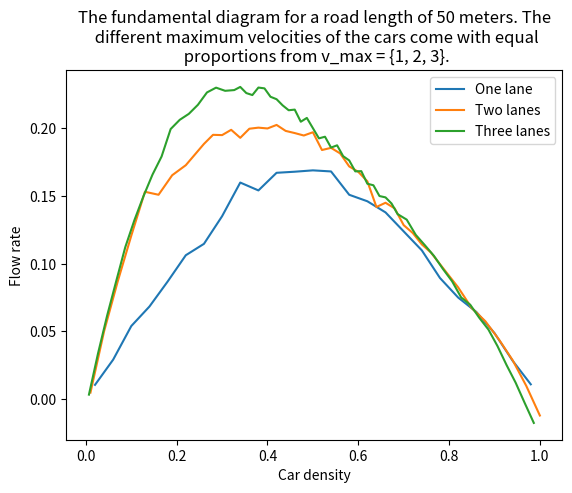
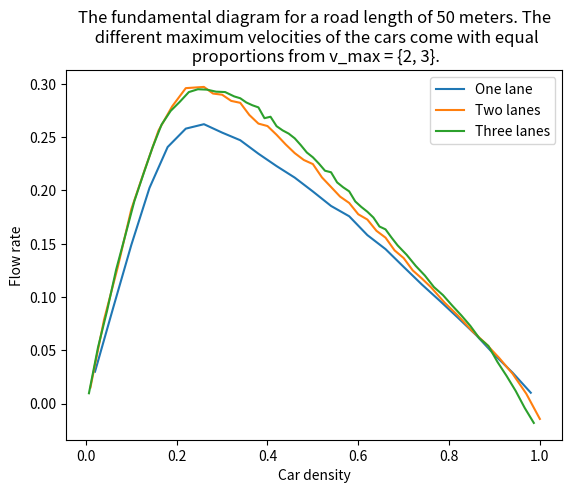
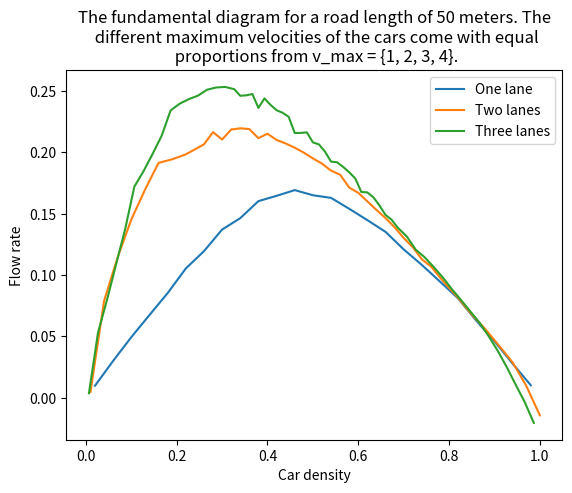
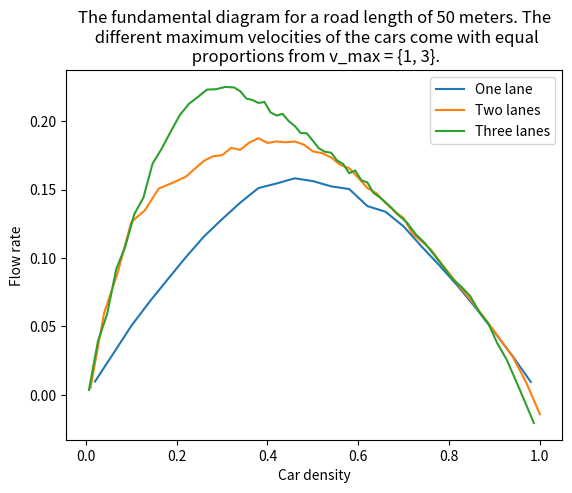
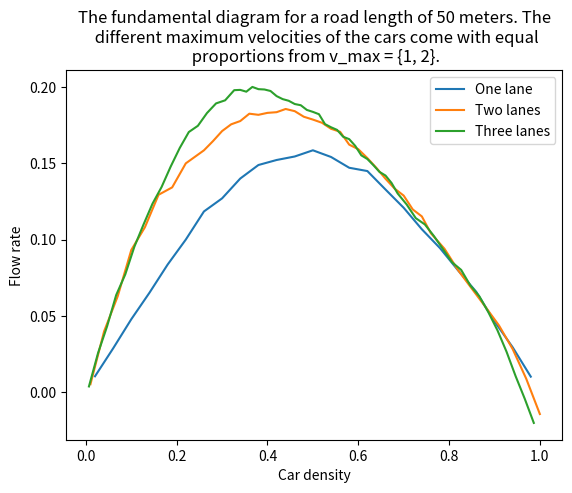

Reproduce these figures in Python, in order.
#!/usr/bin/env python3
# -*- coding: utf-8 -*-
"""
Created on Wed Dec 23 08:35:19 2020

@author: viggomoro
"""
# v_max = 2

# 1 lane
density2_1 = [0.02,
 0.06,
 0.1,
 0.14,
 0.18,
 0.22,
 0.26,
 0.3,
 0.34,
 0.38,
 0.42,
 0.46,
 0.5,
 0.54,
 0.58,
 0.62,
 0.66,
 0.7,
 0.74,
 0.78,
 0.82,
 0.86,
 0.9,
 0.94,
 0.98]
flow_rates2_1 = [0.03034,
 0.08932000000000002,
 0.14686000000000002,
 0.19922000000000006,
 0.23740000000000003,
 0.2548,
 0.25456,
 0.25042000000000003,
 0.24538000000000001,
 0.23654000000000003,
 0.22242,
 0.20962000000000003,
 0.20006000000000007,
 0.18702000000000005,
 0.17072000000000004,
 0.15590000000000004,
 0.14422000000000001,
 0.12468000000000003,
 0.11178000000000003,
 0.09544000000000002,
 0.08130000000000001,
 0.06382,
 0.04644,
 0.02902,
 0.009760000000000001]

# # 2 lanes
density2_2 = [0.02,
 0.08,
 0.14,
 0.2,
 0.26,
 0.32,
 0.38,
 0.44,
 0.52,
 0.56,
 0.6,
 0.64,
 0.68,
 0.72,
 0.76,
 0.8,
 0.84,
 0.88,
 0.92,
 0.96,
 1.0,
 1.04,
 1.08,
 1.12,
 1.16,
 1.2,
 1.24,
 1.28,
 1.32,
 1.36,
 1.4,
 1.44,
 1.48,
 1.52,
 1.58,
 1.64,
 1.7,
 1.76,
 1.82,
 1.88,
 1.94,
 2.0]
flow_rates2_2 = [0.029200000000000004,
 0.11852000000000003,
 0.20776000000000003,
 0.29548,
 0.38004000000000004,
 0.45412,
 0.5146400000000001,
 0.5526,
 0.569,
 0.56876,
 0.5606,
 0.56104,
 0.54332,
 0.53904,
 0.5234800000000001,
 0.5170799999999999,
 0.50092,
 0.48092,
 0.47072,
 0.45520000000000005,
 0.436,
 0.41624,
 0.3998,
 0.39012,
 0.37776,
 0.35728,
 0.33803999999999995,
 0.32327999999999996,
 0.3092,
 0.2862,
 0.2746799999999999,
 0.25780000000000003,
 0.23772000000000001,
 0.21552000000000004,
 0.19288000000000002,
 0.1672,
 0.13760000000000003,
 0.11240000000000001,
 0.08532000000000001,
 0.0582,
 0.01816,
 -0.02764]

# # 3_lanes
density2_3 = [0.02,
 0.08,
 0.14,
 0.2,
 0.26,
 0.32,
 0.38,
 0.44,
 0.5,
 0.56,
 0.62,
 0.68,
 0.74,
 0.8,
 0.86,
 0.92,
 0.98,
 1.02,
 1.06,
 1.1,
 1.14,
 1.18,
 1.22,
 1.26,
 1.3,
 1.34,
 1.38,
 1.42,
 1.46,
 1.5,
 1.54,
 1.58,
 1.62,
 1.66,
 1.7,
 1.74,
 1.78,
 1.82,
 1.86,
 1.9,
 1.94,
 1.98,
 2.02,
 2.06,
 2.12,
 2.18,
 2.24,
 2.3,
 2.36,
 2.42,
 2.48,
 2.54,
 2.6,
 2.66,
 2.72,
 2.78,
 2.84,
 2.9,
 2.96]
flow_rates2_3 = [0.02992,
 0.11984,
 0.20928000000000002,
 0.29424,
 0.37504,
 0.45568000000000003,
 0.5284000000000001,
 0.5875199999999999,
 0.6423999999999999,
 0.6855999999999999,
 0.72728,
 0.74552,
 0.7803199999999999,
 0.79784,
 0.7943199999999999,
 0.81232,
 0.8133600000000001,
 0.8161600000000001,
 0.8172,
 0.81248,
 0.8001600000000001,
 0.79376,
 0.78376,
 0.7664,
 0.7507999999999999,
 0.7448,
 0.728,
 0.7223200000000001,
 0.70216,
 0.6904,
 0.6722400000000001,
 0.6492,
 0.6249600000000001,
 0.6250399999999999,
 0.60024,
 0.59568,
 0.5652,
 0.56112,
 0.5344800000000001,
 0.5141600000000001,
 0.49624,
 0.48288,
 0.45824000000000004,
 0.44288,
 0.416,
 0.38776,
 0.35559999999999997,
 0.33080000000000004,
 0.30704000000000004,
 0.28016,
 0.246,
 0.21512,
 0.18912,
 0.15168,
 0.12312,
 0.08304,
 0.033519999999999994,
 -0.013920000000000002,
 -0.062400000000000004]

# print(len(density_1) == len(flow_rates_1))
# ============================================================================
# v_max enligt [1,2,3]

# 1 lane
density123_1 = [0.02,
 0.06,
 0.1,
 0.14,
 0.18,
 0.22,
 0.26,
 0.3,
 0.34,
 0.38,
 0.42,
 0.46,
 0.5,
 0.54,
 0.58,
 0.62,
 0.66,
 0.7,
 0.74,
 0.78,
 0.82,
 0.86,
 0.9,
 0.94,
 0.98]
flow_rates123_1 = [0.0106,
 0.029200000000000004,
 0.053999999999999986,
 0.06839999999999997,
 0.0868,
 0.10619999999999999,
 0.11460000000000001,
 0.135,
 0.15980000000000003,
 0.154,
 0.16699999999999998,
 0.16779999999999998,
 0.16879999999999992,
 0.168,
 0.1508,
 0.146,
 0.13779999999999998,
 0.12380000000000002,
 0.10980000000000002,
 0.08940000000000001,
 0.075,
 0.0644,
 0.04879999999999999,
 0.028399999999999998,
 0.011000000000000001]


# 2 lanes
density123_2 = [0.02,
 0.08,
 0.14,
 0.2,
 0.26,
 0.32,
 0.38,
 0.44,
 0.52,
 0.56,
 0.6,
 0.64,
 0.68,
 0.72,
 0.76,
 0.8,
 0.84,
 0.88,
 0.92,
 0.96,
 1.0,
 1.04,
 1.08,
 1.12,
 1.16,
 1.2,
 1.24,
 1.28,
 1.32,
 1.36,
 1.4,
 1.44,
 1.48,
 1.52,
 1.58,
 1.64,
 1.7,
 1.76,
 1.82,
 1.88,
 1.94,
 2.0]
flow_rates123_2 = [0.009800000000000001,
 0.10019999999999998,
 0.1736,
 0.24140000000000003,
 0.30599999999999994,
 0.3016,
 0.33039999999999997,
 0.3452,
 0.3766,
 0.39000000000000007,
 0.3896,
 0.39740000000000003,
 0.3856,
 0.39899999999999997,
 0.40060000000000007,
 0.3994,
 0.4046,
 0.39580000000000004,
 0.39260000000000006,
 0.389,
 0.39379999999999993,
 0.3675999999999999,
 0.37079999999999996,
 0.36260000000000003,
 0.34340000000000004,
 0.3353999999999999,
 0.3214,
 0.28359999999999996,
 0.28980000000000006,
 0.2816,
 0.25680000000000003,
 0.24520000000000006,
 0.22840000000000008,
 0.21640000000000004,
 0.1906,
 0.165,
 0.13440000000000002,
 0.11500000000000003,
 0.088,
 0.057600000000000005,
 0.019799999999999998,
 -0.024000000000000004]

# 3_lanes
density123_3 = [0.02,
 0.08,
 0.14,
 0.2,
 0.26,
 0.32,
 0.38,
 0.44,
 0.5,
 0.56,
 0.62,
 0.68,
 0.74,
 0.8,
 0.86,
 0.92,
 0.98,
 1.02,
 1.06,
 1.1,
 1.14,
 1.18,
 1.22,
 1.26,
 1.3,
 1.34,
 1.38,
 1.42,
 1.46,
 1.5,
 1.54,
 1.58,
 1.62,
 1.66,
 1.7,
 1.74,
 1.78,
 1.82,
 1.86,
 1.9,
 1.94,
 1.98,
 2.02,
 2.06,
 2.12,
 2.18,
 2.24,
 2.3,
 2.36,
 2.42,
 2.48,
 2.54,
 2.6,
 2.66,
 2.72,
 2.78,
 2.84,
 2.9,
 2.96]
flow_rates123_3 = [0.0102,
 0.10139999999999999,
 0.18479999999999996,
 0.26099999999999995,
 0.3363999999999999,
 0.39580000000000004,
 0.44900000000000007,
 0.49699999999999994,
 0.5369999999999999,
 0.5977999999999999,
 0.6182,
 0.6314000000000001,
 0.6514,
 0.6787999999999998,
 0.6894,
 0.6824000000000001,
 0.6839999999999999,
 0.6909999999999998,
 0.6774,
 0.6730000000000002,
 0.6896000000000001,
 0.6878000000000002,
 0.6692,
 0.6638000000000001,
 0.6502,
 0.6394000000000001,
 0.6408,
 0.6140000000000001,
 0.6224,
 0.5998,
 0.5771999999999999,
 0.5808,
 0.5568,
 0.5618,
 0.5378000000000001,
 0.5284,
 0.5042,
 0.5046,
 0.4768,
 0.4734,
 0.4496,
 0.44659999999999994,
 0.43300000000000005,
 0.4096,
 0.39740000000000003,
 0.3636,
 0.34080000000000005,
 0.3171999999999999,
 0.28800000000000003,
 0.26099999999999995,
 0.22519999999999998,
 0.209,
 0.18,
 0.1542,
 0.11760000000000001,
 0.0756,
 0.0366,
 -0.008400000000000001,
 -0.0524]

# ============================================================================
# v_max enligt [2,3]

# 1 lane
density23_1 = [0.02,
 0.06,
 0.1,
 0.14,
 0.18,
 0.22,
 0.26,
 0.3,
 0.34,
 0.38,
 0.42,
 0.46,
 0.5,
 0.54,
 0.58,
 0.62,
 0.66,
 0.7,
 0.74,
 0.78,
 0.82,
 0.86,
 0.9,
 0.94,
 0.98]
flow_rates23_1= [0.0299,
 0.08974000000000001,
 0.14876,
 0.20224000000000006,
 0.24058000000000004,
 0.25786000000000003,
 0.26202,
 0.25414000000000003,
 0.24698,
 0.23434000000000002,
 0.22272000000000003,
 0.21192000000000005,
 0.19890000000000002,
 0.18534000000000003,
 0.17566000000000004,
 0.15800000000000003,
 0.14486000000000002,
 0.12816000000000002,
 0.11170000000000002,
 0.09620000000000002,
 0.08028,
 0.06403999999999999,
 0.04572,
 0.02894,
 0.01014]

# 2 lanes
density23_2 = [0.02,
 0.08,
 0.14,
 0.2,
 0.26,
 0.32,
 0.38,
 0.44,
 0.52,
 0.56,
 0.6,
 0.64,
 0.68,
 0.72,
 0.76,
 0.8,
 0.84,
 0.88,
 0.92,
 0.96,
 1.0,
 1.04,
 1.08,
 1.12,
 1.16,
 1.2,
 1.24,
 1.28,
 1.32,
 1.36,
 1.4,
 1.44,
 1.48,
 1.52,
 1.58,
 1.64,
 1.7,
 1.76,
 1.82,
 1.88,
 1.94,
 2.0]
flow_rates23_2= [0.030359999999999998,
 0.15760000000000002,
 0.25544000000000006,
 0.36456,
 0.43972,
 0.5123600000000001,
 0.55748,
 0.59168,
 0.59396,
 0.5815200000000001,
 0.57936,
 0.56776,
 0.5641199999999998,
 0.54132,
 0.5251600000000001,
 0.5205599999999999,
 0.5042000000000001,
 0.48612,
 0.46980000000000005,
 0.45691999999999994,
 0.4492,
 0.42416,
 0.40624,
 0.38815999999999995,
 0.37627999999999995,
 0.35508,
 0.3452,
 0.32408,
 0.31124,
 0.28732,
 0.27288,
 0.24976000000000004,
 0.23464000000000004,
 0.21832000000000004,
 0.18944000000000005,
 0.16468,
 0.13692000000000001,
 0.11320000000000002,
 0.08592,
 0.05588,
 0.018560000000000004,
 -0.02884]

# 3_lanes
density23_3 = [0.02,
 0.08,
 0.14,
 0.2,
 0.26,
 0.32,
 0.38,
 0.44,
 0.5,
 0.56,
 0.62,
 0.68,
 0.74,
 0.8,
 0.86,
 0.92,
 0.98,
 1.02,
 1.06,
 1.1,
 1.14,
 1.18,
 1.22,
 1.26,
 1.3,
 1.34,
 1.38,
 1.42,
 1.46,
 1.5,
 1.54,
 1.58,
 1.62,
 1.66,
 1.7,
 1.74,
 1.78,
 1.82,
 1.86,
 1.9,
 1.94,
 1.98,
 2.02,
 2.06,
 2.12,
 2.18,
 2.24,
 2.3,
 2.36,
 2.42,
 2.48,
 2.54,
 2.6,
 2.66,
 2.72,
 2.78,
 2.84,
 2.9,
 2.96]
flow_rates23_3 = [0.02896,
 0.15824000000000002,
 0.2616800000000001,
 0.37727999999999995,
 0.47280000000000005,
 0.56952,
 0.64584,
 0.72032,
 0.78496,
 0.82344,
 0.84888,
 0.8764000000000001,
 0.8844000000000001,
 0.88328,
 0.8775999999999999,
 0.87648,
 0.86424,
 0.8590399999999999,
 0.8472000000000001,
 0.83936,
 0.83336,
 0.80296,
 0.80704,
 0.7804800000000001,
 0.7686400000000001,
 0.7596,
 0.74632,
 0.7272000000000001,
 0.7063999999999999,
 0.6928799999999999,
 0.67504,
 0.6551199999999999,
 0.6507999999999999,
 0.62232,
 0.60856,
 0.59704,
 0.56872,
 0.5532,
 0.53976,
 0.52344,
 0.49816000000000005,
 0.49016,
 0.46688,
 0.44504000000000005,
 0.4184,
 0.38720000000000004,
 0.36024,
 0.32776,
 0.30504,
 0.27608000000000005,
 0.24856000000000003,
 0.21888000000000005,
 0.18392000000000003,
 0.16208,
 0.11696000000000001,
 0.07784,
 0.03576000000000001,
 -0.012320000000000001,
 -0.05448]

# ============================================================================
# v_max enligt [3,4]

# 1 lane
density34_1 = [0.02,
 0.06,
 0.1,
 0.14,
 0.18,
 0.22,
 0.26,
 0.3,
 0.34,
 0.38,
 0.42,
 0.46,
 0.5,
 0.54,
 0.58,
 0.62,
 0.66,
 0.7,
 0.74,
 0.78,
 0.82,
 0.86,
 0.9,
 0.94,
 0.98]
flow_rates34_1 = [0.04978000000000002,
 0.1486,
 0.24600000000000002,
 0.31827999999999995,
 0.30551999999999996,
 0.2874,
 0.28176,
 0.26730000000000004,
 0.25452,
 0.24228000000000002,
 0.22962,
 0.21400000000000002,
 0.20314000000000004,
 0.18640000000000004,
 0.17126000000000002,
 0.15788000000000002,
 0.14376,
 0.12714,
 0.11134000000000004,
 0.09672000000000003,
 0.08078000000000002,
 0.06396,
 0.04658,
 0.028839999999999998,
 0.00934] 

# 2 lanes
density34_2 = [0.02,
 0.08,
 0.14,
 0.2,
 0.26,
 0.32,
 0.38,
 0.44,
 0.52,
 0.56,
 0.6,
 0.64,
 0.68,
 0.72,
 0.76,
 0.8,
 0.84,
 0.88,
 0.92,
 0.96,
 1.0,
 1.04,
 1.08,
 1.12,
 1.16,
 1.2,
 1.24,
 1.28,
 1.32,
 1.36,
 1.4,
 1.44,
 1.48,
 1.52,
 1.58,
 1.64,
 1.7,
 1.76,
 1.82,
 1.88,
 1.94,
 2.0]
flow_rates34_2 = [0.05052000000000001,
 0.23788000000000004,
 0.38771999999999995,
 0.54028,
 0.64984,
 0.70652,
 0.6786,
 0.6496000000000001,
 0.6238799999999999,
 0.6130800000000001,
 0.59808,
 0.59488,
 0.57248,
 0.5598,
 0.54668,
 0.5248400000000001,
 0.51424,
 0.49839999999999995,
 0.47975999999999996,
 0.46464,
 0.43912,
 0.4312,
 0.41184000000000004,
 0.394,
 0.37708,
 0.36468,
 0.34892,
 0.32744,
 0.30548,
 0.29396,
 0.27344,
 0.25568,
 0.23736000000000002,
 0.22124000000000002,
 0.19508,
 0.16824,
 0.13948000000000002,
 0.11292000000000002,
 0.08316000000000001,
 0.056040000000000006,
 0.01856,
 -0.02896]

# 3_lanes
density34_3 = [0.02,
 0.08,
 0.14,
 0.2,
 0.26,
 0.32,
 0.38,
 0.44,
 0.5,
 0.56,
 0.62,
 0.68,
 0.74,
 0.8,
 0.86,
 0.92,
 0.98,
 1.02,
 1.06,
 1.1,
 1.14,
 1.18,
 1.22,
 1.26,
 1.3,
 1.34,
 1.38,
 1.42,
 1.46,
 1.5,
 1.54,
 1.58,
 1.62,
 1.66,
 1.7,
 1.74,
 1.78,
 1.82,
 1.86,
 1.9,
 1.94,
 1.98,
 2.02,
 2.06,
 2.12,
 2.18,
 2.24,
 2.3,
 2.36,
 2.42,
 2.48,
 2.54,
 2.6,
 2.66,
 2.72,
 2.78,
 2.84,
 2.9,
 2.96]
flow_rates34_3 = [0.04968000000000001,
 0.23808000000000004,
 0.39776,
 0.5724,
 0.7189599999999999,
 0.8491200000000001,
 0.93704,
 0.99952,
 1.0211999999999999,
 1.03056,
 1.03904,
 1.01792,
 1.0084000000000002,
 0.9725600000000001,
 0.9656000000000001,
 0.9454400000000001,
 0.9133600000000001,
 0.91128,
 0.88576,
 0.8825600000000001,
 0.85688,
 0.84784,
 0.8277599999999999,
 0.8064000000000001,
 0.7982400000000001,
 0.77704,
 0.75336,
 0.74448,
 0.71832,
 0.7096800000000001,
 0.6926400000000001,
 0.67104,
 0.6481600000000001,
 0.63544,
 0.6055999999999999,
 0.5936,
 0.5836800000000001,
 0.56456,
 0.53872,
 0.5216000000000001,
 0.5068,
 0.48232,
 0.45368,
 0.44544,
 0.41903999999999997,
 0.38927999999999996,
 0.36367999999999995,
 0.32615999999999995,
 0.30168,
 0.2752,
 0.24616,
 0.21824000000000002,
 0.19048,
 0.15344,
 0.12264000000000001,
 0.08408000000000002,
 0.03688,
 -0.009120000000000001,
 -0.0628]

# ============================================================================
# v_max enligt [1,2,3,4]

# 1 lane
density1234_1 = [0.02,
 0.06,
 0.1,
 0.14,
 0.18,
 0.22,
 0.26,
 0.3,
 0.34,
 0.38,
 0.42,
 0.46,
 0.5,
 0.54,
 0.58,
 0.62,
 0.66,
 0.7,
 0.74,
 0.78,
 0.82,
 0.86,
 0.9,
 0.94,
 0.98]
flow_rates1234_1= [0.009720000000000001,
 0.03,
 0.04934,
 0.06738,
 0.08524000000000001,
 0.10532000000000002,
 0.11942000000000001,
 0.13708000000000004,
 0.14638,
 0.16026000000000004,
 0.16458000000000003,
 0.16926000000000005,
 0.16506000000000004,
 0.16292000000000004,
 0.15402000000000002,
 0.14476,
 0.13520000000000001,
 0.12090000000000004,
 0.10822000000000002,
 0.09464000000000002,
 0.08088000000000001,
 0.06274,
 0.046,
 0.027700000000000002,
 0.010100000000000001]

# 2 lanes
density1234_2 = [0.02,
 0.08,
 0.14,
 0.2,
 0.26,
 0.32,
 0.38,
 0.44,
 0.52,
 0.56,
 0.6,
 0.64,
 0.68,
 0.72,
 0.76,
 0.8,
 0.84,
 0.88,
 0.92,
 0.96,
 1.0,
 1.04,
 1.08,
 1.12,
 1.16,
 1.2,
 1.24,
 1.28,
 1.32,
 1.36,
 1.4,
 1.44,
 1.48,
 1.52,
 1.58,
 1.64,
 1.7,
 1.76,
 1.82,
 1.88,
 1.94,
 2.0]
flow_rates1234_2 = [0.009120000000000001,
 0.15768000000000004,
 0.22912000000000005,
 0.29056,
 0.33892,
 0.38284,
 0.38876,
 0.39676,
 0.41312,
 0.43308,
 0.42096000000000006,
 0.43736,
 0.43932,
 0.43804000000000004,
 0.42324,
 0.43048000000000003,
 0.4204,
 0.41456,
 0.40768,
 0.3996,
 0.39024000000000003,
 0.38176,
 0.37028000000000005,
 0.36372000000000004,
 0.34264,
 0.33404,
 0.32012,
 0.30616000000000004,
 0.29288,
 0.27792,
 0.26044000000000006,
 0.24536000000000002,
 0.22572,
 0.21408000000000005,
 0.18736000000000003,
 0.1628,
 0.13552,
 0.11160000000000002,
 0.08484,
 0.05740000000000001,
 0.01932,
 -0.02892]

# 3_lanes
density1234_3 = [0.02,
 0.08,
 0.14,
 0.2,
 0.26,
 0.32,
 0.38,
 0.44,
 0.5,
 0.56,
 0.62,
 0.68,
 0.74,
 0.8,
 0.86,
 0.92,
 0.98,
 1.02,
 1.06,
 1.1,
 1.14,
 1.18,
 1.22,
 1.26,
 1.3,
 1.34,
 1.38,
 1.42,
 1.46,
 1.5,
 1.54,
 1.58,
 1.62,
 1.66,
 1.7,
 1.74,
 1.78,
 1.82,
 1.86,
 1.9,
 1.94,
 1.98,
 2.02,
 2.06,
 2.12,
 2.18,
 2.24,
 2.3,
 2.36,
 2.42,
 2.48,
 2.54,
 2.6,
 2.66,
 2.72,
 2.78,
 2.84,
 2.9,
 2.96]
flow_rates1234_3 = [0.01064,
 0.15928,
 0.24,
 0.32712,
 0.41328,
 0.51624,
 0.55352,
 0.59576,
 0.6403199999999999,
 0.7028799999999998,
 0.7192799999999999,
 0.7303200000000001,
 0.7387999999999999,
 0.75328,
 0.7587999999999999,
 0.76024,
 0.7547200000000001,
 0.7385600000000002,
 0.73968,
 0.74288,
 0.70896,
 0.73224,
 0.71624,
 0.70328,
 0.69696,
 0.68712,
 0.64752,
 0.64768,
 0.64904,
 0.62448,
 0.6196,
 0.6019200000000001,
 0.57744,
 0.57592,
 0.56448,
 0.5513599999999999,
 0.5364,
 0.50328,
 0.5021599999999999,
 0.49007999999999996,
 0.47008,
 0.44695999999999997,
 0.43544,
 0.41624,
 0.39464,
 0.36184,
 0.34296,
 0.31888,
 0.29344,
 0.26464,
 0.23848000000000003,
 0.21096000000000004,
 0.184,
 0.15128000000000003,
 0.11568,
 0.07544,
 0.03184,
 -0.010960000000000001,
 -0.06192]

# ============================================================================
# v_max = {1,3}

density13_1 = [0.02,
 0.06,
 0.1,
 0.14,
 0.18,
 0.22,
 0.26,
 0.3,
 0.34,
 0.38,
 0.42,
 0.46,
 0.5,
 0.54,
 0.58,
 0.62,
 0.66,
 0.7,
 0.74,
 0.78,
 0.82,
 0.86,
 0.9,
 0.94,
 0.98]
flow_rates13_1 = [0.00962,
 0.029880000000000004,
 0.050300000000000004,
 0.06786,
 0.08428000000000001,
 0.10048000000000001,
 0.11568,
 0.12834000000000004,
 0.14044000000000004,
 0.1511,
 0.15446000000000004,
 0.15824000000000002,
 0.1562,
 0.15238,
 0.15038,
 0.13794,
 0.13378000000000004,
 0.12298000000000002,
 0.10816,
 0.09408000000000001,
 0.07916000000000002,
 0.06292,
 0.045720000000000004,
 0.028160000000000004,
 0.00932]

density13_2 = [0.02,
 0.08,
 0.14,
 0.2,
 0.26,
 0.32,
 0.38,
 0.44,
 0.52,
 0.56,
 0.6,
 0.64,
 0.68,
 0.72,
 0.76,
 0.8,
 0.84,
 0.88,
 0.92,
 0.96,
 1.0,
 1.04,
 1.08,
 1.12,
 1.16,
 1.2,
 1.24,
 1.28,
 1.32,
 1.36,
 1.4,
 1.44,
 1.48,
 1.52,
 1.58,
 1.64,
 1.7,
 1.76,
 1.82,
 1.88,
 1.94,
 2.0]
flow_rates13_2 = [0.009600000000000001,
 0.11928000000000002,
 0.1784,
 0.25256,
 0.26968000000000003,
 0.30124,
 0.30968,
 0.31876,
 0.34204,
 0.34868,
 0.35028,
 0.36103999999999997,
 0.35812,
 0.36876,
 0.37516,
 0.36828000000000005,
 0.37039999999999995,
 0.36916,
 0.37039999999999995,
 0.36572000000000005,
 0.35588,
 0.35336,
 0.34704,
 0.33624,
 0.33132,
 0.31724,
 0.30228,
 0.29464,
 0.28048,
 0.26827999999999996,
 0.25820000000000004,
 0.23508000000000004,
 0.22404000000000002,
 0.21216000000000002,
 0.18604,
 0.16096000000000002,
 0.13636,
 0.11028,
 0.08331999999999999,
 0.055600000000000004,
 0.01764,
 -0.0286]

density13_3 = [0.02,
 0.08,
 0.14,
 0.2,
 0.26,
 0.32,
 0.38,
 0.44,
 0.5,
 0.56,
 0.62,
 0.68,
 0.74,
 0.8,
 0.86,
 0.92,
 0.98,
 1.02,
 1.06,
 1.1,
 1.14,
 1.18,
 1.22,
 1.26,
 1.3,
 1.34,
 1.38,
 1.42,
 1.46,
 1.5,
 1.54,
 1.58,
 1.62,
 1.66,
 1.7,
 1.74,
 1.78,
 1.82,
 1.86,
 1.9,
 1.94,
 1.98,
 2.02,
 2.06,
 2.12,
 2.18,
 2.24,
 2.3,
 2.36,
 2.42,
 2.48,
 2.54,
 2.6,
 2.66,
 2.72,
 2.78,
 2.84,
 2.9,
 2.96]
flow_rates13_3 = [0.01024,
 0.11792000000000001,
 0.17672,
 0.27504,
 0.32488,
 0.39624000000000004,
 0.43232,
 0.5064000000000001,
 0.53944,
 0.57696,
 0.6132799999999999,
 0.63792,
 0.6532,
 0.66936,
 0.6702400000000001,
 0.67528,
 0.674,
 0.66584,
 0.64976,
 0.6465599999999999,
 0.64008,
 0.64224,
 0.6192799999999999,
 0.61264,
 0.61616,
 0.6003999999999999,
 0.5896800000000001,
 0.5739200000000001,
 0.5736,
 0.55704,
 0.5403199999999999,
 0.5328800000000001,
 0.53096,
 0.51376,
 0.50624,
 0.48591999999999996,
 0.49184000000000005,
 0.47048,
 0.4656,
 0.4428000000000001,
 0.43351999999999996,
 0.42192,
 0.40975999999999996,
 0.39544,
 0.37824,
 0.35184000000000004,
 0.33256,
 0.30712,
 0.28128,
 0.2548,
 0.23728000000000002,
 0.21592000000000003,
 0.18144000000000002,
 0.15552,
 0.11168,
 0.07736,
 0.03184,
 -0.01472,
 -0.062079999999999996]

# ============================================================================
# v_max = {1,4}
density14_1 = [0.02,
 0.06,
 0.1,
 0.14,
 0.18,
 0.22,
 0.26,
 0.3,
 0.34,
 0.38,
 0.42,
 0.46,
 0.5,
 0.54,
 0.58,
 0.62,
 0.66,
 0.7,
 0.74,
 0.78,
 0.82,
 0.86,
 0.9,
 0.94,
 0.98]
flow_rates14_1 = [0.009540000000000002,
 0.03008,
 0.04896000000000001,
 0.06631999999999999,
 0.08426000000000002,
 0.10020000000000001,
 0.11540000000000002,
 0.12766000000000002,
 0.14028000000000002,
 0.14812,
 0.15348,
 0.1555,
 0.15562,
 0.15318,
 0.14812,
 0.1408,
 0.13348000000000002,
 0.12080000000000003,
 0.11040000000000004,
 0.09350000000000003,
 0.0786,
 0.06414,
 0.046180000000000006,
 0.028980000000000002,
 0.009879999999999998]

density14_2 = [0.02,
 0.04,
 0.06,
 0.08,
 0.1,
 0.12,
 0.14,
 0.16,
 0.18,
 0.2,
 0.22,
 0.24,
 0.26,
 0.28,
 0.3,
 0.32,
 0.34,
 0.36,
 0.38,
 0.4,
 0.42,
 0.44,
 0.46,
 0.48,
 0.52,
 0.56,
 0.6,
 0.64,
 0.68,
 0.72,
 0.76,
 0.8,
 0.84,
 0.88,
 0.92,
 0.96,
 1.0,
 1.04,
 1.08,
 1.12,
 1.16,
 1.2,
 1.24,
 1.28,
 1.32,
 1.36,
 1.4,
 1.44,
 1.48,
 1.52,
 1.56,
 1.6,
 1.64,
 1.68,
 1.72,
 1.76,
 1.8,
 1.84,
 1.88,
 1.92,
 1.96,
 2.0]
flow_rates14_2 = [0.009946666666666668,
 0.0808,
 0.08970666666666667,
 0.15546666666666667,
 0.16357333333333332,
 0.22402666666666668,
 0.21882666666666667,
 0.27525333333333335,
 0.2613066666666667,
 0.30810666666666664,
 0.28589333333333333,
 0.3072266666666667,
 0.2968533333333333,
 0.31832,
 0.3036,
 0.32394666666666666,
 0.30805333333333335,
 0.32616,
 0.31495999999999996,
 0.3228,
 0.3196266666666666,
 0.3342933333333334,
 0.3379733333333333,
 0.3457866666666667,
 0.33568,
 0.34709333333333325,
 0.3548,
 0.35773333333333335,
 0.36184,
 0.37288000000000004,
 0.3692266666666666,
 0.3698933333333333,
 0.3741333333333334,
 0.3748266666666666,
 0.3714133333333333,
 0.36629333333333336,
 0.3599466666666666,
 0.35317333333333334,
 0.3450666666666667,
 0.34416,
 0.3257333333333333,
 0.31679999999999997,
 0.3085866666666667,
 0.2962933333333333,
 0.2819733333333333,
 0.26757333333333333,
 0.25738666666666665,
 0.2433066666666667,
 0.22616,
 0.21202666666666664,
 0.19821333333333338,
 0.17944,
 0.16125333333333333,
 0.14469333333333334,
 0.13045333333333334,
 0.11112000000000001,
 0.09272000000000001,
 0.07549333333333334,
 0.056720000000000007,
 0.03688,
 0.011413333333333334,
 -0.021679999999999998]

density14_3 = [0.02,
 0.08,
 0.14,
 0.2,
 0.26,
 0.32,
 0.38,
 0.44,
 0.5,
 0.56,
 0.62,
 0.68,
 0.74,
 0.8,
 0.86,
 0.92,
 0.98,
 1.02,
 1.06,
 1.1,
 1.14,
 1.18,
 1.22,
 1.26,
 1.3,
 1.34,
 1.38,
 1.42,
 1.46,
 1.5,
 1.54,
 1.58,
 1.62,
 1.66,
 1.7,
 1.74,
 1.78,
 1.82,
 1.86,
 1.9,
 1.94,
 1.98,
 2.02,
 2.06,
 2.12,
 2.18,
 2.24,
 2.3,
 2.36,
 2.42,
 2.48,
 2.54,
 2.6,
 2.66,
 2.72,
 2.78,
 2.84,
 2.9,
 2.96]
flow_rates14_3 = [0.01064,
 0.1564,
 0.23152,
 0.34264,
 0.39824,
 0.48696000000000006,
 0.53576,
 0.5828800000000001,
 0.6309600000000001,
 0.66144,
 0.67376,
 0.70328,
 0.6785599999999999,
 0.69824,
 0.68824,
 0.68152,
 0.66288,
 0.66288,
 0.6696,
 0.6504800000000001,
 0.6356799999999999,
 0.6385599999999999,
 0.61672,
 0.62224,
 0.61016,
 0.5968,
 0.5936,
 0.5835999999999999,
 0.58784,
 0.5564,
 0.54848,
 0.5512,
 0.52152,
 0.5131200000000001,
 0.49992000000000003,
 0.48712,
 0.47584000000000004,
 0.47672000000000003,
 0.46024,
 0.44160000000000005,
 0.434,
 0.42263999999999996,
 0.40816,
 0.39512,
 0.37263999999999997,
 0.35503999999999997,
 0.3276,
 0.30776,
 0.29104,
 0.26064000000000004,
 0.23904000000000003,
 0.20864,
 0.18712,
 0.14928,
 0.11752000000000001,
 0.07816,
 0.029920000000000002,
 -0.013600000000000001,
 -0.058159999999999996]

# ============================================================================
# v_max = {1,2}

density12_1 = [0.02,
 0.06,
 0.1,
 0.14,
 0.18,
 0.22,
 0.26,
 0.3,
 0.34,
 0.38,
 0.42,
 0.46,
 0.5,
 0.54,
 0.58,
 0.62,
 0.66,
 0.7,
 0.74,
 0.78,
 0.82,
 0.86,
 0.9,
 0.94,
 0.98]
flow_rates12_1 = [0.01042,
 0.02872,
 0.04782000000000001,
 0.06516,
 0.08360000000000001,
 0.09996000000000001,
 0.11840000000000002,
 0.12698,
 0.13996,
 0.14881999999999998,
 0.1521,
 0.15440000000000004,
 0.15846000000000002,
 0.15408000000000002,
 0.14702,
 0.14486000000000002,
 0.13276,
 0.1208,
 0.10674000000000002,
 0.09436000000000003,
 0.07974,
 0.06570000000000001,
 0.046400000000000004,
 0.02946,
 0.01018]

density12_2 = [0.02,
 0.08,
 0.14,
 0.2,
 0.26,
 0.32,
 0.38,
 0.44,
 0.52,
 0.56,
 0.6,
 0.64,
 0.68,
 0.72,
 0.76,
 0.8,
 0.84,
 0.88,
 0.92,
 0.96,
 1.0,
 1.04,
 1.08,
 1.12,
 1.16,
 1.2,
 1.24,
 1.28,
 1.32,
 1.36,
 1.4,
 1.44,
 1.48,
 1.52,
 1.58,
 1.64,
 1.7,
 1.76,
 1.82,
 1.88,
 1.94,
 2.0]
flow_rates12_2 = [0.01048,
 0.07964000000000002,
 0.12564,
 0.18636000000000003,
 0.21616000000000002,
 0.25864,
 0.26832,
 0.2998,
 0.31688,
 0.329,
 0.34212,
 0.35096000000000005,
 0.35524,
 0.36488,
 0.3634,
 0.36596000000000006,
 0.36684000000000005,
 0.37104,
 0.3682,
 0.36088,
 0.35716,
 0.353,
 0.34508000000000005,
 0.34115999999999996,
 0.32432,
 0.31836000000000003,
 0.30672000000000005,
 0.2938,
 0.2796,
 0.26672,
 0.25756,
 0.23940000000000003,
 0.23032,
 0.20816,
 0.18784000000000003,
 0.15976,
 0.13576,
 0.11188000000000002,
 0.0874,
 0.05664000000000001,
 0.017599999999999998,
 -0.028639999999999995]

density12_3 = [0.02,
 0.08,
 0.14,
 0.2,
 0.26,
 0.32,
 0.38,
 0.44,
 0.5,
 0.56,
 0.62,
 0.68,
 0.74,
 0.8,
 0.86,
 0.92,
 0.98,
 1.02,
 1.06,
 1.1,
 1.14,
 1.18,
 1.22,
 1.26,
 1.3,
 1.34,
 1.38,
 1.42,
 1.46,
 1.5,
 1.54,
 1.58,
 1.62,
 1.66,
 1.7,
 1.74,
 1.78,
 1.82,
 1.86,
 1.9,
 1.94,
 1.98,
 2.02,
 2.06,
 2.12,
 2.18,
 2.24,
 2.3,
 2.36,
 2.42,
 2.48,
 2.54,
 2.6,
 2.66,
 2.72,
 2.78,
 2.84,
 2.9,
 2.96]
flow_rates12_3 = [0.01128,
 0.07680000000000001,
 0.12952000000000002,
 0.19088,
 0.23144,
 0.28576,
 0.32903999999999994,
 0.37048000000000003,
 0.40319999999999995,
 0.44327999999999995,
 0.47991999999999996,
 0.5112800000000001,
 0.5235200000000001,
 0.54856,
 0.56752,
 0.5736,
 0.59352,
 0.5940799999999999,
 0.59056,
 0.5999200000000001,
 0.5955199999999999,
 0.59488,
 0.5919200000000001,
 0.5819200000000001,
 0.576,
 0.57272,
 0.5663199999999999,
 0.56392,
 0.55472,
 0.55088,
 0.54632,
 0.5267999999999999,
 0.52064,
 0.51544,
 0.502,
 0.49728,
 0.484,
 0.46544,
 0.45824000000000004,
 0.44608000000000003,
 0.43296,
 0.42575999999999997,
 0.41112,
 0.39064000000000004,
 0.36879999999999996,
 0.342,
 0.32968000000000003,
 0.30679999999999996,
 0.28103999999999996,
 0.2552,
 0.24032,
 0.20992000000000002,
 0.18848,
 0.15696000000000004,
 0.12143999999999999,
 0.07936000000000001,
 0.031360000000000006,
 -0.0128,
 -0.06039999999999999]

# Plottar

import matplotlib.pyplot as plt
import matplotlib 
import numpy as np

# matplotlib.rcParams.update({'font.size': 12})

# Jämför olika lanes =========================================================
# Ev förstora text på axlarna

# density2_2 = np.array(density2_2)
# flow_rates2_2  = np.array(flow_rates2_2)

# density2_3 = np.array(density2_3)
# flow_rates2_3  = np.array(flow_rates2_3)

# density2_2 /= 2
# flow_rates2_2  /= 2

# density2_3 /= 3
# flow_rates2_3  /= 3

# plt.figure()
# plt.title('The fundamental diagram for a road length of 50 meters. The\n maximum velocities of the cars are always equal to two.')
# plt.ylabel('Flow rate')
# plt.xlabel('Car density')
# plt.plot(density2_1, flow_rates2_1)
# plt.plot(density2_2, flow_rates2_2)
# plt.plot(density2_3, flow_rates2_3)
# plt.legend(['One lane', 'Two lanes', 'Three lanes'])

# plt.figure()
# plt.title('The fundamental diagram for a road length of 50 meters. The\n different maximum velocities of the cars come with equal\n proportions from v_max = {1, 2, 3}.')
# plt.ylabel('Flow rate')
# plt.xlabel('Car density')
# plt.plot(density123_1, flow_rates123_1)
# plt.plot(density123_2, flow_rates123_2)
# plt.plot(density123_3, flow_rates123_3)
# plt.legend(['One lane', 'Two lanes', 'Three lanes'])

# plt.figure()
# plt.title('The fundamental diagram for a road length of 50 meters. The\n different maximum velocities of the cars come with equal\n proportions from v_max = {2, 3}.')
# plt.ylabel('Flow rate')
# plt.xlabel('Car density')
# plt.plot(density23_1, flow_rates23_1)
# plt.plot(density23_2, flow_rates23_2)
# plt.plot(density23_3, flow_rates23_3)
# plt.legend(['One lane', 'Two lanes', 'Three lanes'])

# density34_2 = np.array(density34_2)
# flow_rates34_2  = np.array(flow_rates34_2)

# density34_3 = np.array(density34_3)
# flow_rates34_3  = np.array(flow_rates34_3)

# density34_2 /= 2
# flow_rates34_2  /= 2

# density34_3 /= 3
# flow_rates34_3  /= 3


# plt.figure()
# plt.title('The fundamental diagram for a road length of 50 meters. The\n different maximum velocities of the cars come with equal\n proportions from v_max = {3, 4}.')
# plt.ylabel('Flow rate')
# plt.xlabel('Car density')
# plt.plot(density34_1, flow_rates34_1)
# plt.plot(density34_2, flow_rates34_2)
# plt.plot(density34_3, flow_rates34_3)
# plt.legend(['One lane', 'Two lanes', 'Three lanes'])

# plt.figure()
# plt.title('The fundamental diagram for a road length of 50 meters. The\n different maximum velocities of the cars come with equal\n proportions from v_max = {1, 2, 3, 4}.')
# plt.ylabel('Flow rate')
# plt.xlabel('Car density')
# plt.plot(density1234_1, flow_rates1234_1)
# plt.plot(density1234_2, flow_rates1234_2)
# plt.plot(density1234_3, flow_rates1234_3)
# plt.legend(['One lane', 'Two lanes', 'Three lanes'])

# plt.figure()
# plt.title('The fundamental diagram for a road length of 50 meters. The\n different maximum velocities of the cars come with equal\n proportions from v_max = {1, 3}.')
# plt.ylabel('Flow rate')
# plt.xlabel('Car density')
# plt.plot(density13_1, flow_rates13_1)
# plt.plot(density13_2, flow_rates13_2)
# plt.plot(density13_3, flow_rates13_3)
# plt.legend(['One lane', 'Two lanes', 'Three lanes'])

# plt.figure()
# plt.title('The fundamental diagram for a road length of 50 meters. The\n different maximum velocities of the cars come with equal\n proportions from v_max = {1, 4}.')
# plt.ylabel('Flow rate')
# plt.xlabel('Car density')
# plt.plot(density14_1, flow_rates14_1)
# plt.plot(density14_2, flow_rates14_2)
# plt.plot(density14_3, flow_rates14_3)
# plt.legend(['One lane', 'Two lanes', 'Three lanes'])

# plt.figure()
# plt.title('The fundamental diagram for a road length of 50 meters. The\n different maximum velocities of the cars come with equal\n proportions from v_max = {1, 2}.')
# plt.ylabel('Flow rate')
# plt.xlabel('Car density')
# plt.plot(density12_1, flow_rates12_1)
# plt.plot(density12_2, flow_rates12_2)
# plt.plot(density12_3, flow_rates12_3)
# plt.legend(['One lane', 'Two lanes', 'Three lanes'])


# Jämför olika v_max =========================================================

# plt.figure()
# plt.title('Comparisson of fundamental diagram for cars with different \ndistributoins of v_max when the number of lanes is one.')
# plt.ylabel('Flow rate')
# plt.xlabel('Car density')
# plt.plot(density2_1, flow_rates2_1)
# plt.plot(density123_1, flow_rates123_1)
# plt.plot(density23_1, flow_rates23_1)
# plt.plot(density34_1, flow_rates34_1)
# plt.plot(density1234_1, flow_rates1234_1)
# plt.legend(['v_max = {2}', 'v_max = {1, 2, 3}', 'v_max = {2, 3}', 'v_max = {3, 4}', 'v_max = {1, 2, 3, 4}'])

# plt.figure()
# plt.title('Comparisson of fundamental diagram for cars with different \ndistributions of v_max when the number of lanes is two.')
# plt.ylabel('Flow rate')
# plt.xlabel('Car density')
# plt.plot(density2_2, flow_rates2_2)
# plt.plot(density123_2, flow_rates123_2)
# plt.plot(density23_2, flow_rates23_2)
# plt.plot(density34_2, flow_rates34_2)
# plt.plot(density1234_2, flow_rates1234_2)
# plt.legend(['v_max = {2}', 'v_max = {1, 2, 3}', 'v_max = {2, 3}', 'v_max = {3, 4}', 'v_max = {1, 2, 3, 4}'])

# plt.figure()
# plt.title('Comparisson of fundamental diagram for cars with different \ndistributions of v_max when the number of lanes is three.')
# plt.ylabel('Flow rate')
# plt.xlabel('Car density')
# plt.plot(density2_3, flow_rates2_3)
# plt.plot(density123_3, flow_rates123_3)
# plt.plot(density23_3, flow_rates23_3)
# plt.plot(density34_3, flow_rates34_3)
# plt.plot(density1234_3, flow_rates1234_3)
# plt.legend(['v_max = {2}', 'v_max = {1, 2, 3}', 'v_max = {2, 3}', 'v_max = {3, 4}', 'v_max = {1, 2, 3, 4}'], loc=1)



# Plottar för jämförelse av road capacity för olika lanes ===================

density123_2 = np.array(density123_2)
flow_rates123_2  = np.array(flow_rates123_2)

density123_3 = np.array(density123_3)
flow_rates123_3  = np.array(flow_rates123_3)

density123_2 /= 2
flow_rates123_2  /= 2

density123_3 /= 3
flow_rates123_3  /= 3

plt.figure()
plt.title('The fundamental diagram for a road length of 50 meters. The\n different maximum velocities of the cars come with equal\n proportions from v_max = {1, 2, 3}.')
plt.ylabel('Flow rate')
plt.xlabel('Car density')
plt.plot(density123_1, flow_rates123_1)
plt.plot(density123_2, flow_rates123_2)
plt.plot(density123_3, flow_rates123_3)
plt.legend(['One lane', 'Two lanes', 'Three lanes'])

density23_2 = np.array(density23_2)
flow_rates23_2  = np.array(flow_rates23_2)

density23_3 = np.array(density23_3)
flow_rates23_3  = np.array(flow_rates23_3)

density23_2 /= 2
flow_rates23_2  /= 2

density23_3 /= 3
flow_rates23_3  /= 3

plt.figure()
plt.title('The fundamental diagram for a road length of 50 meters. The\n different maximum velocities of the cars come with equal\n proportions from v_max = {2, 3}.')
plt.ylabel('Flow rate')
plt.xlabel('Car density')
plt.plot(density23_1, flow_rates23_1)
plt.plot(density23_2, flow_rates23_2)
plt.plot(density23_3, flow_rates23_3)
plt.legend(['One lane', 'Two lanes', 'Three lanes'])

density1234_2 = np.array(density1234_2)
flow_rates1234_2  = np.array(flow_rates1234_2)

density1234_3 = np.array(density1234_3)
flow_rates1234_3  = np.array(flow_rates1234_3)

density1234_2 /= 2
flow_rates1234_2  /= 2

density1234_3 /= 3
flow_rates1234_3  /= 3

plt.figure()
plt.title('The fundamental diagram for a road length of 50 meters. The\n different maximum velocities of the cars come with equal\n proportions from v_max = {1, 2, 3, 4}.')
plt.ylabel('Flow rate')
plt.xlabel('Car density')
plt.plot(density1234_1, flow_rates1234_1)
plt.plot(density1234_2, flow_rates1234_2)
plt.plot(density1234_3, flow_rates1234_3)
plt.legend(['One lane', 'Two lanes', 'Three lanes'])

density13_2 = np.array(density13_2)
flow_rates13_2  = np.array(flow_rates13_2)

density13_3 = np.array(density13_3)
flow_rates13_3  = np.array(flow_rates13_3)

density13_2 /= 2
flow_rates13_2  /= 2

density13_3 /= 3
flow_rates13_3  /= 3

plt.figure()
plt.title('The fundamental diagram for a road length of 50 meters. The\n different maximum velocities of the cars come with equal\n proportions from v_max = {1, 3}.')
plt.ylabel('Flow rate')
plt.xlabel('Car density')
plt.plot(density13_1, flow_rates13_1)
plt.plot(density13_2, flow_rates13_2)
plt.plot(density13_3, flow_rates13_3)
plt.legend(['One lane', 'Two lanes', 'Three lanes'])

density12_2 = np.array(density12_2)
flow_rates12_2  = np.array(flow_rates12_2)

density12_3 = np.array(density12_3)
flow_rates12_3  = np.array(flow_rates12_3)

density12_2 /= 2
flow_rates12_2  /= 2

density12_3 /= 3
flow_rates12_3  /= 3

plt.figure()
plt.title('The fundamental diagram for a road length of 50 meters. The\n different maximum velocities of the cars come with equal\n proportions from v_max = {1, 2}.')
plt.ylabel('Flow rate')
plt.xlabel('Car density')
plt.plot(density12_1, flow_rates12_1)
plt.plot(density12_2, flow_rates12_2)
plt.plot(density12_3, flow_rates12_3)
plt.legend(['One lane', 'Two lanes', 'Three lanes'])


